Photos from the image-classification dataset "electrical_equipment" in the GitHub repository aatif-pathan001/Transfer-Learning-Projects. Its 6 classes are: breaker, closed blade disconnect switch, current transformer, porcelain pin insulator, power transformer, recloser.

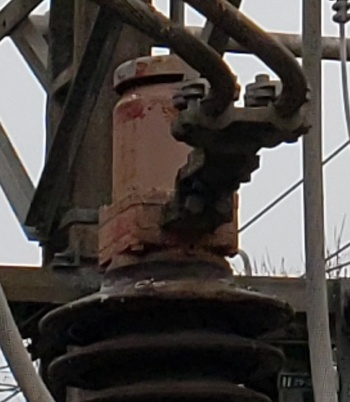
Label: breaker

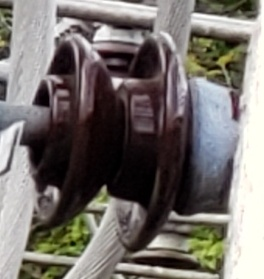
Label: porcelain pin insulator

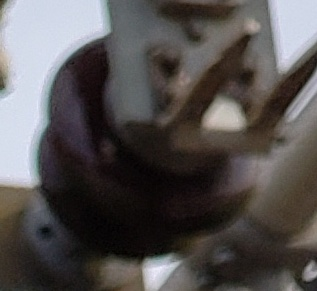
Label: porcelain pin insulator

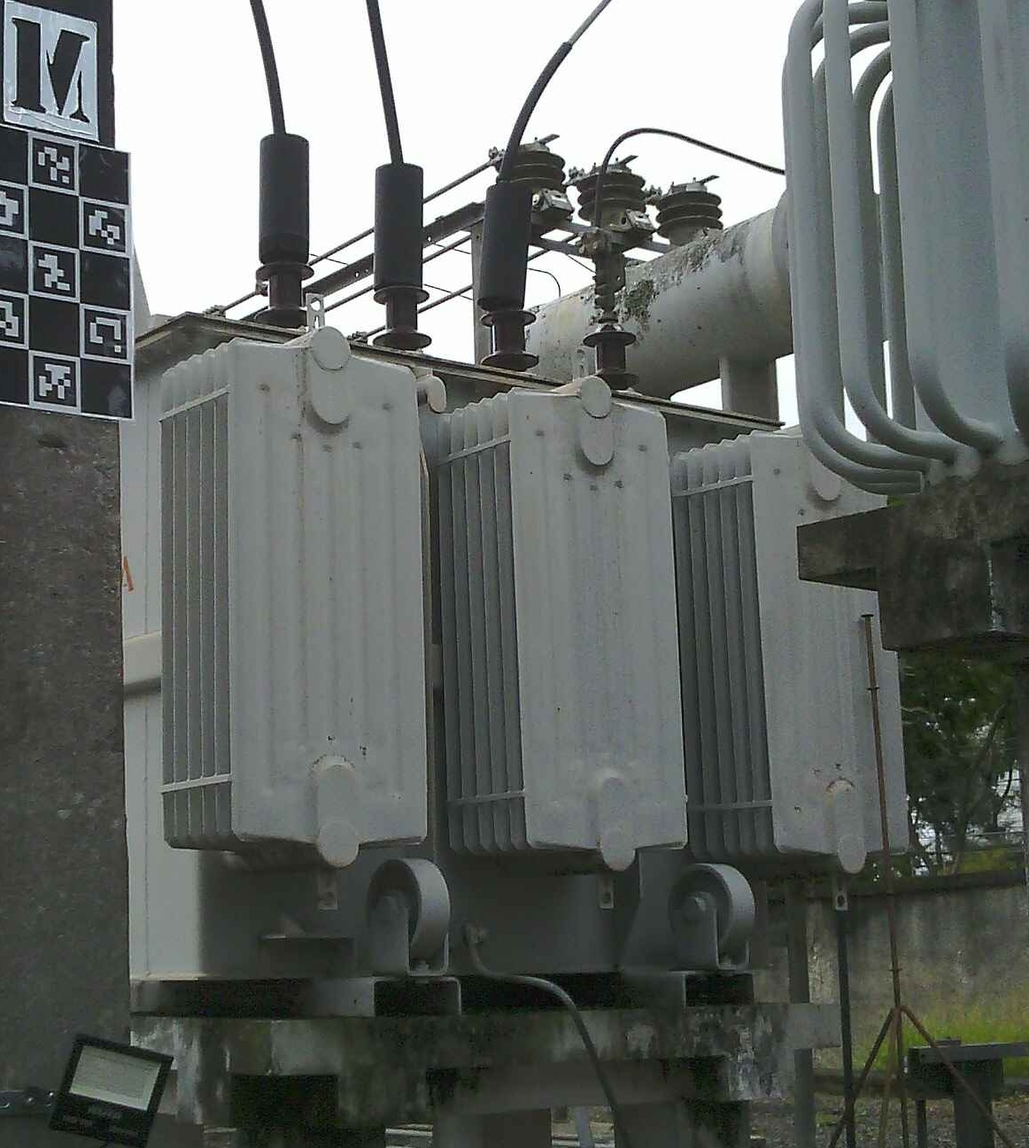
Label: power transformer

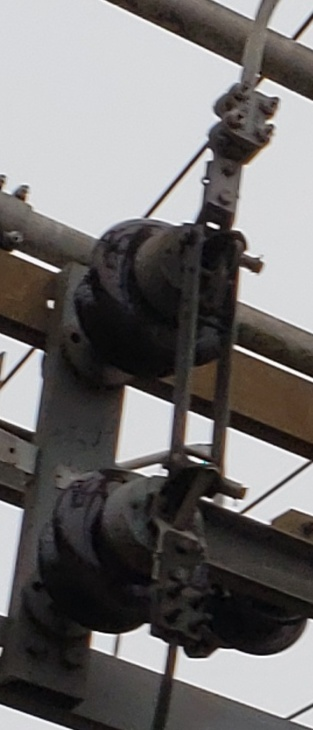
Label: closed blade disconnect switch

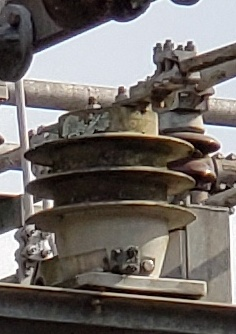
Label: current transformer
